The GitHub repository noahs438/hotDog contains a labelled image folder "hotDog" with 2 categories: hot dog, not hot dog. Examples follow, each with its label.

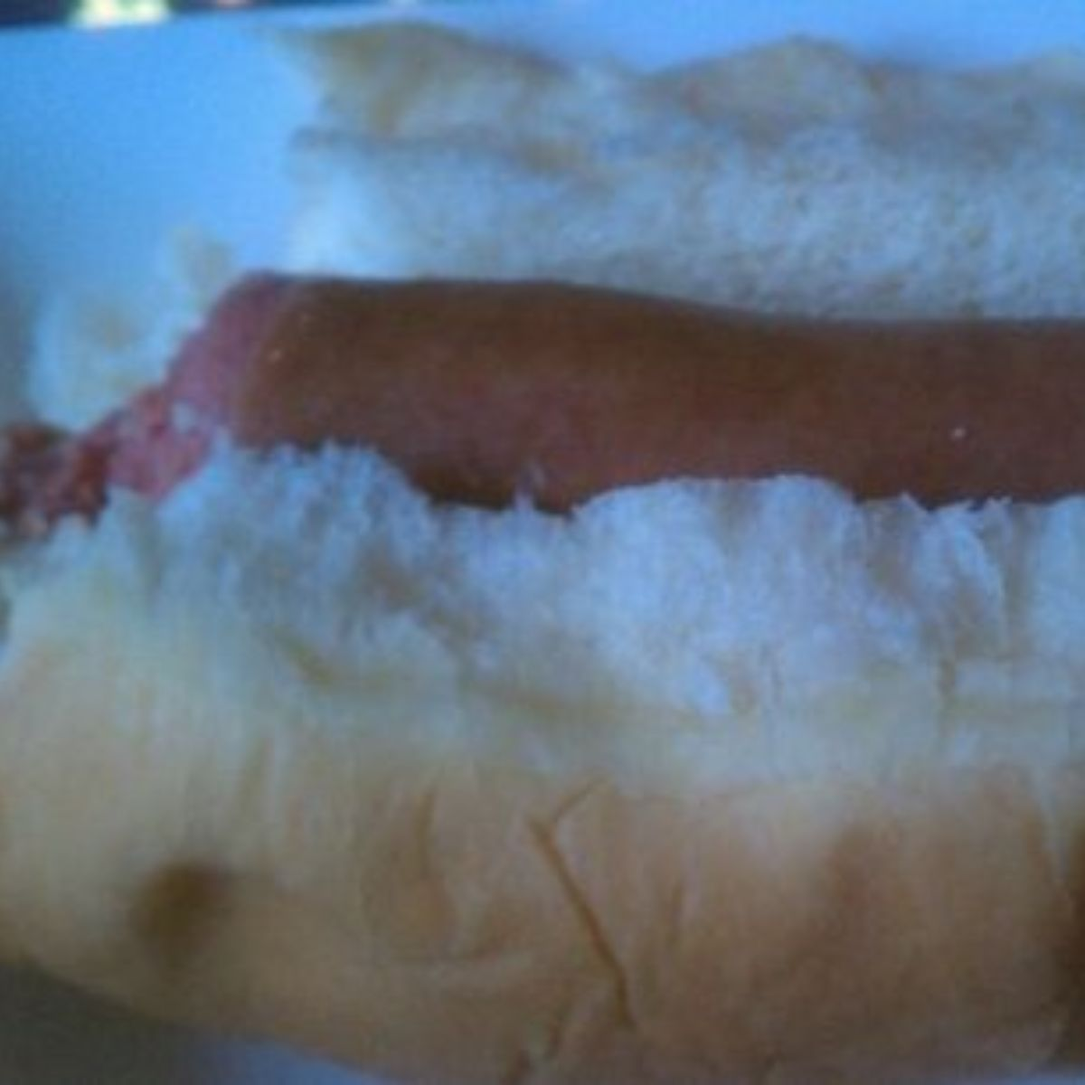
Label: hot dog

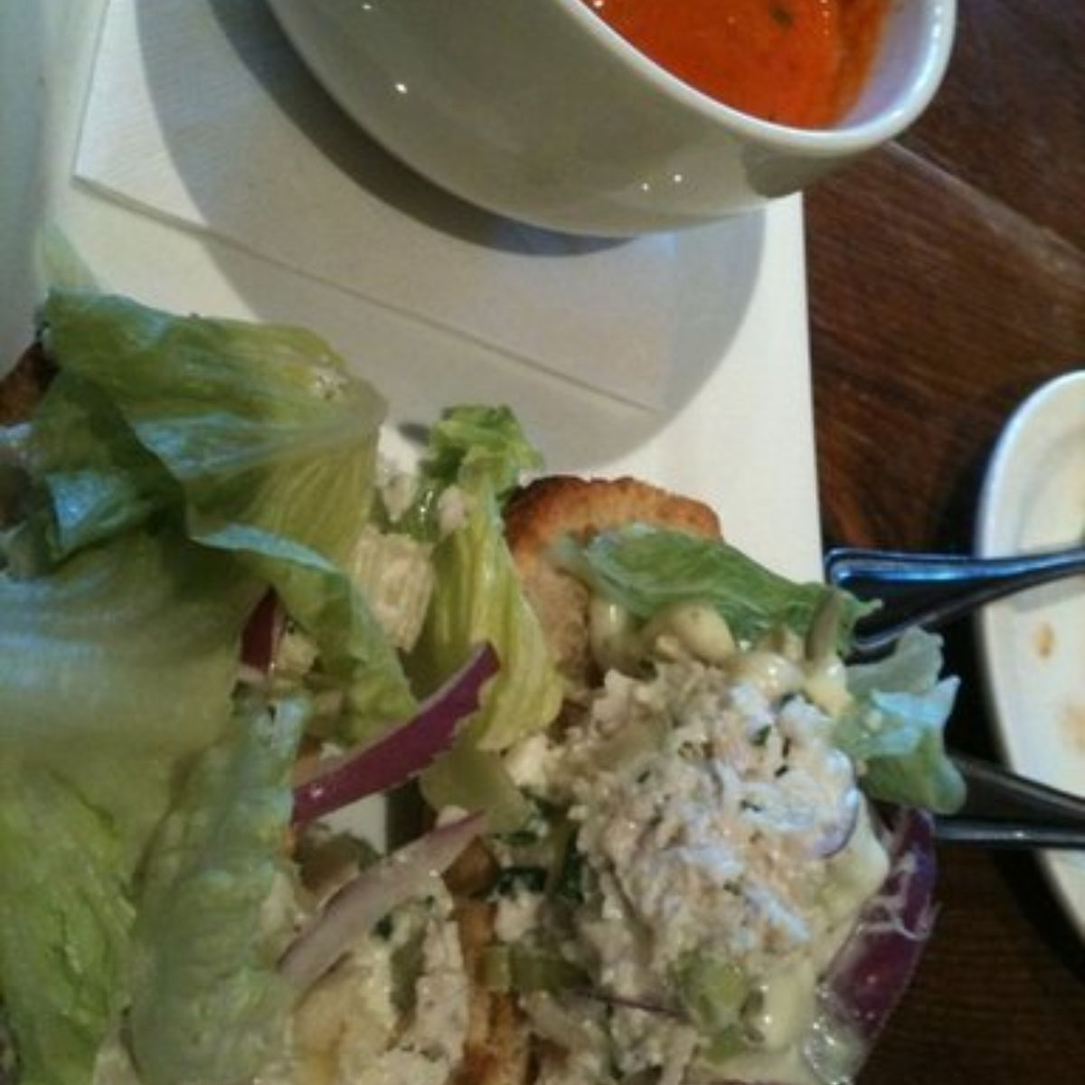
Label: not hot dog

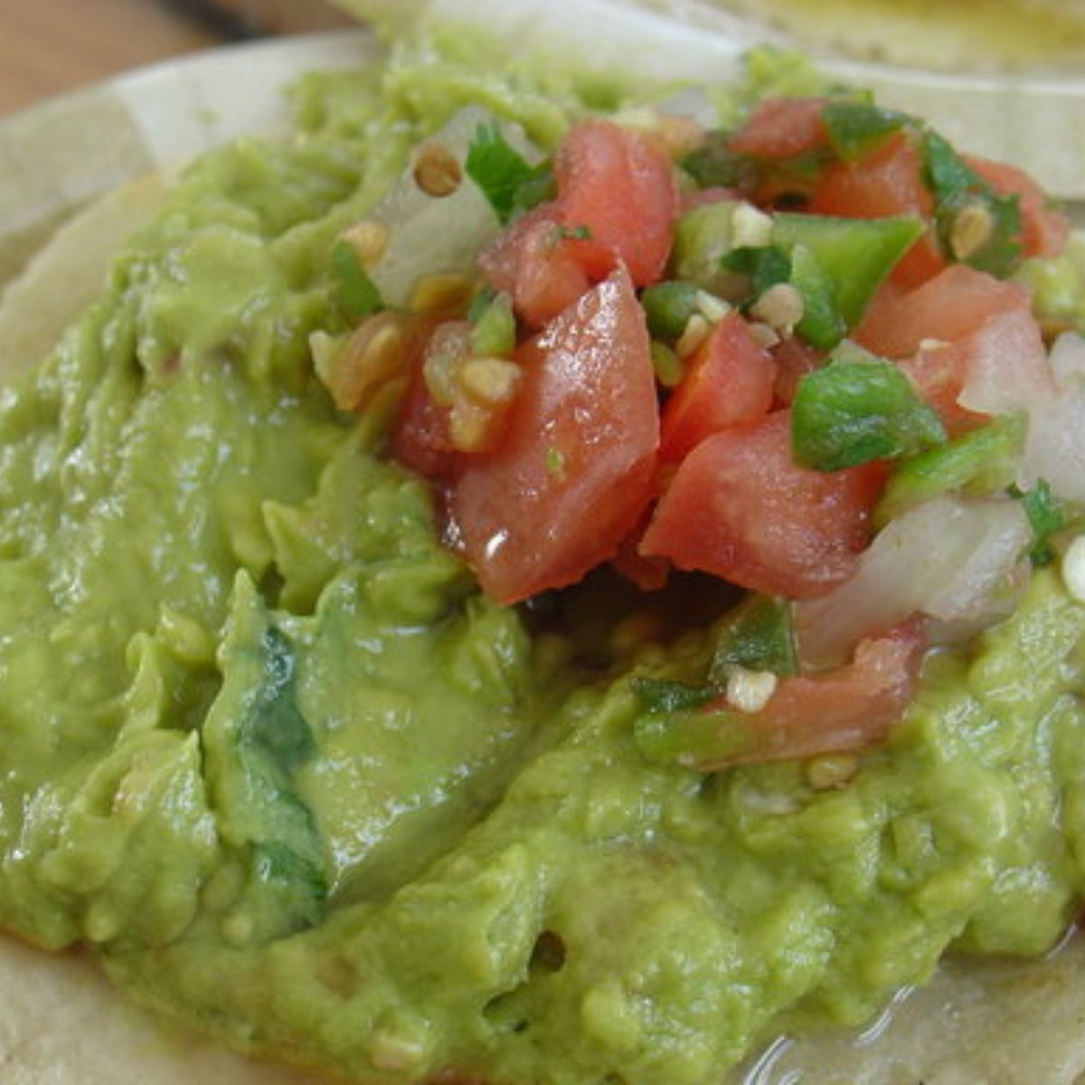
Label: not hot dog

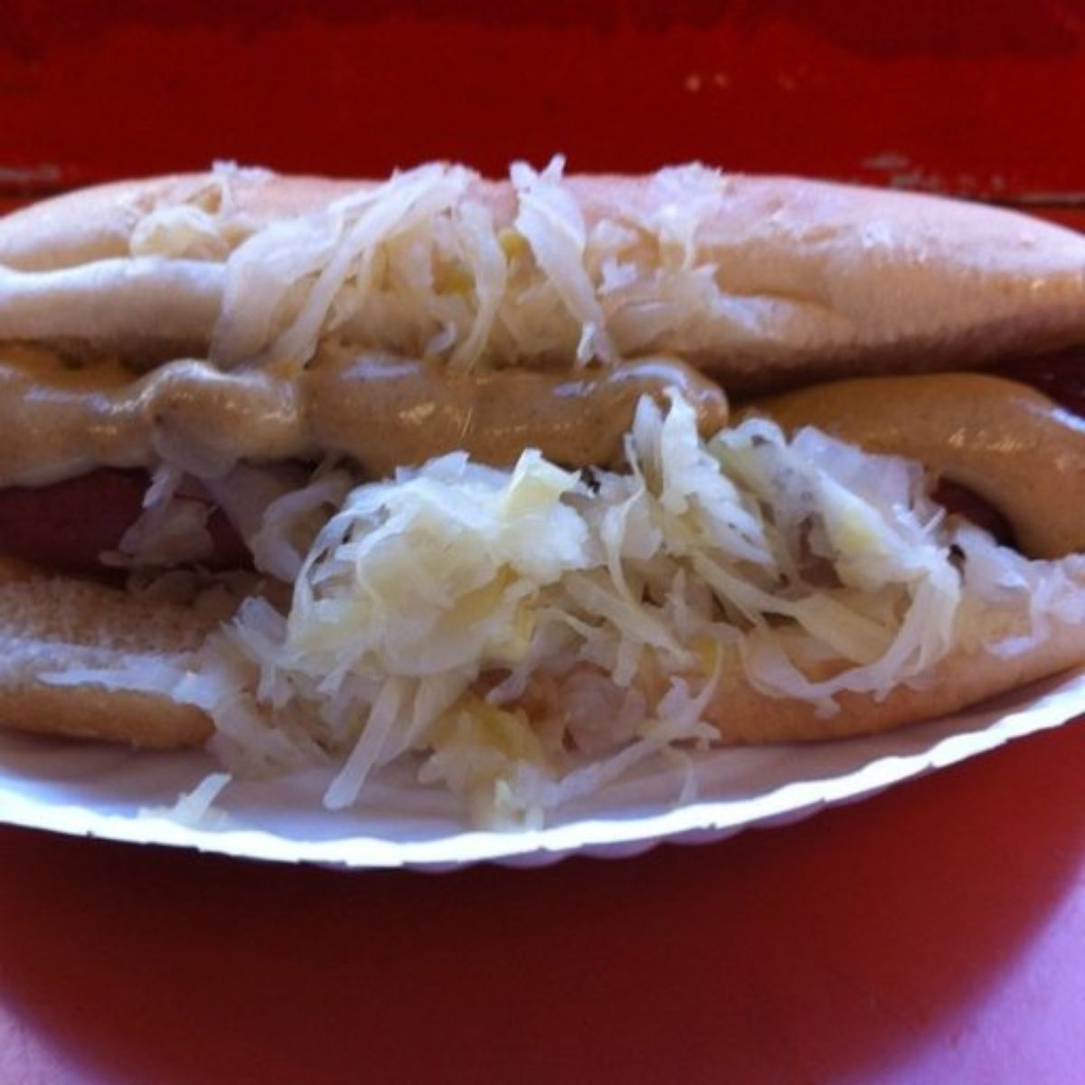
Label: hot dog

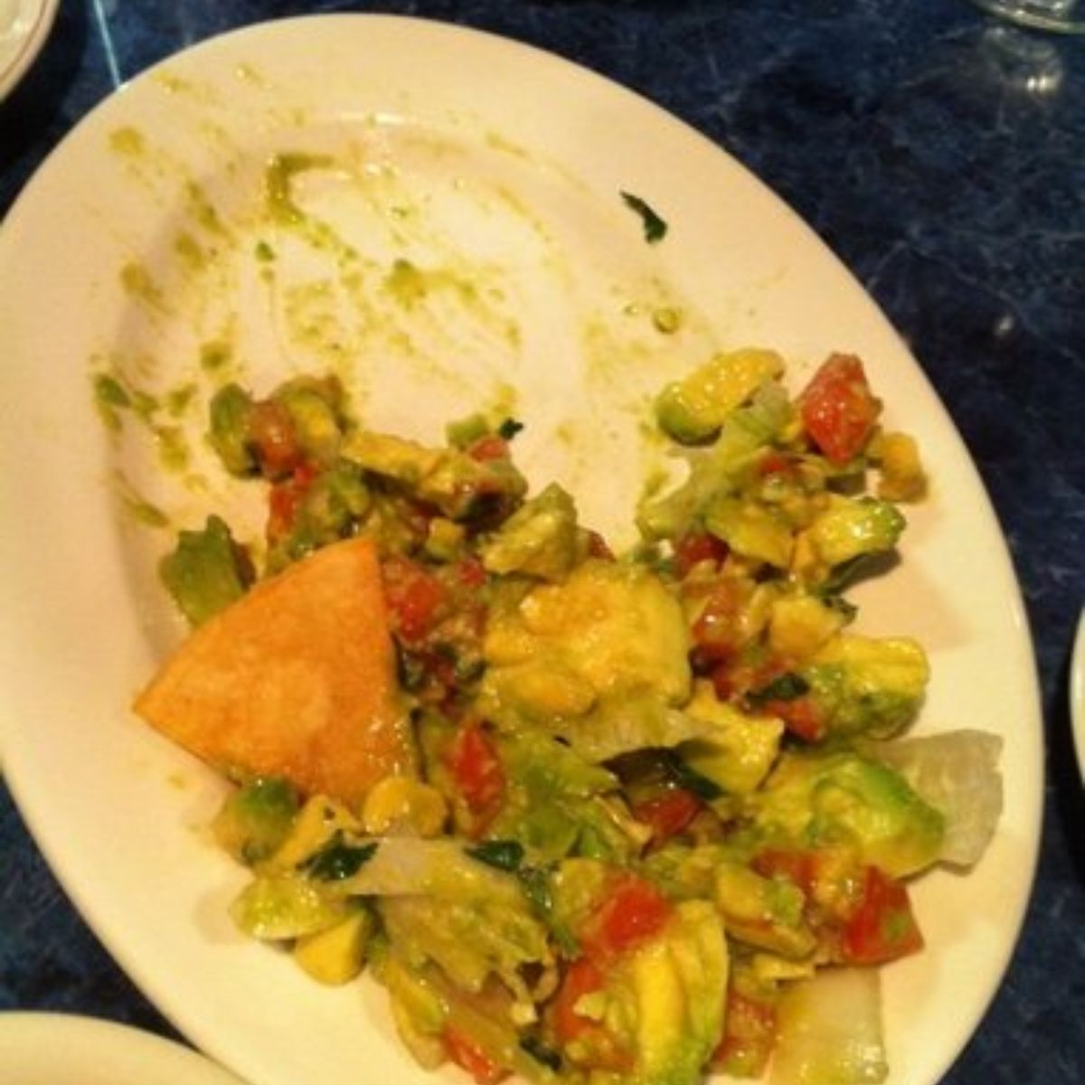
Label: not hot dog

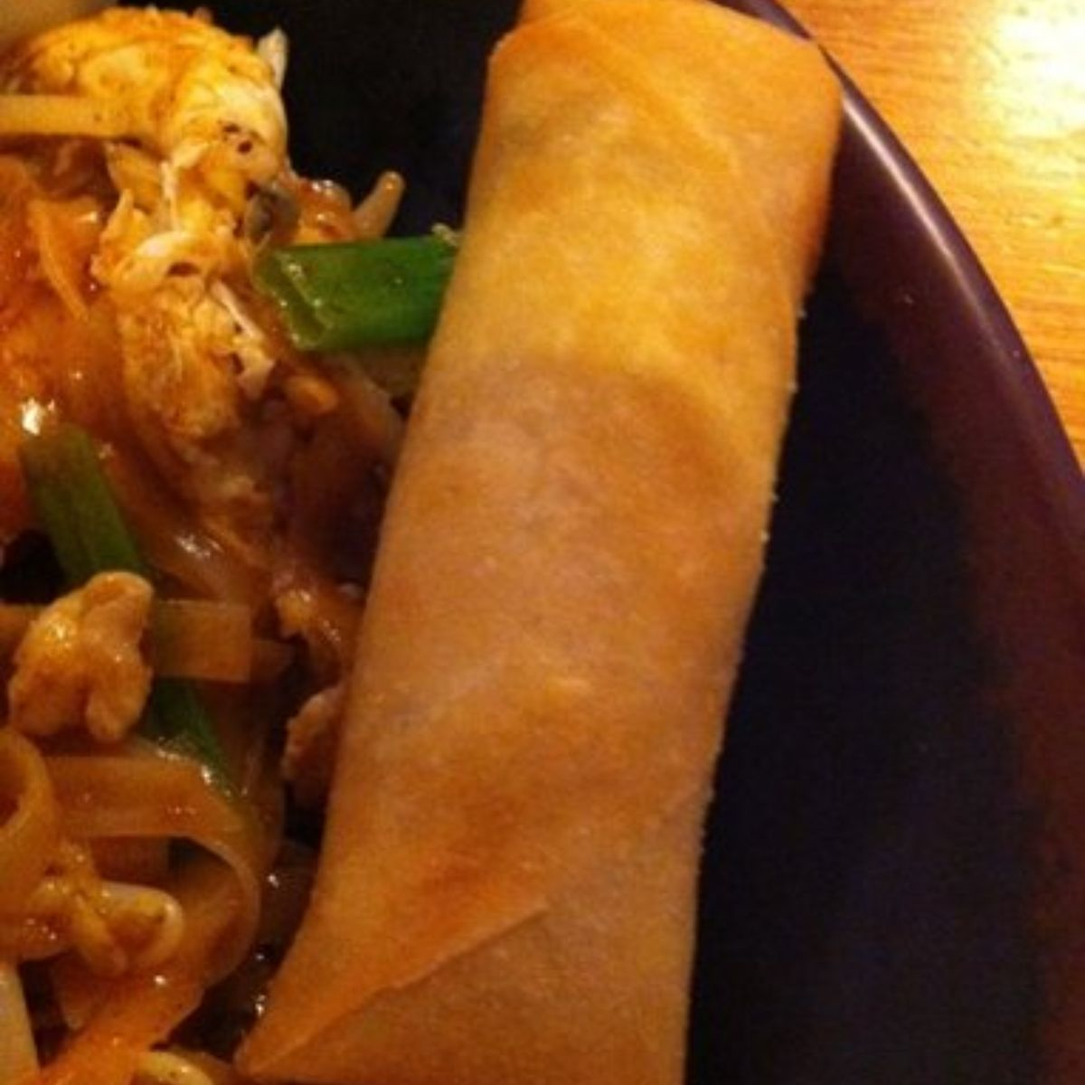
Label: not hot dog
